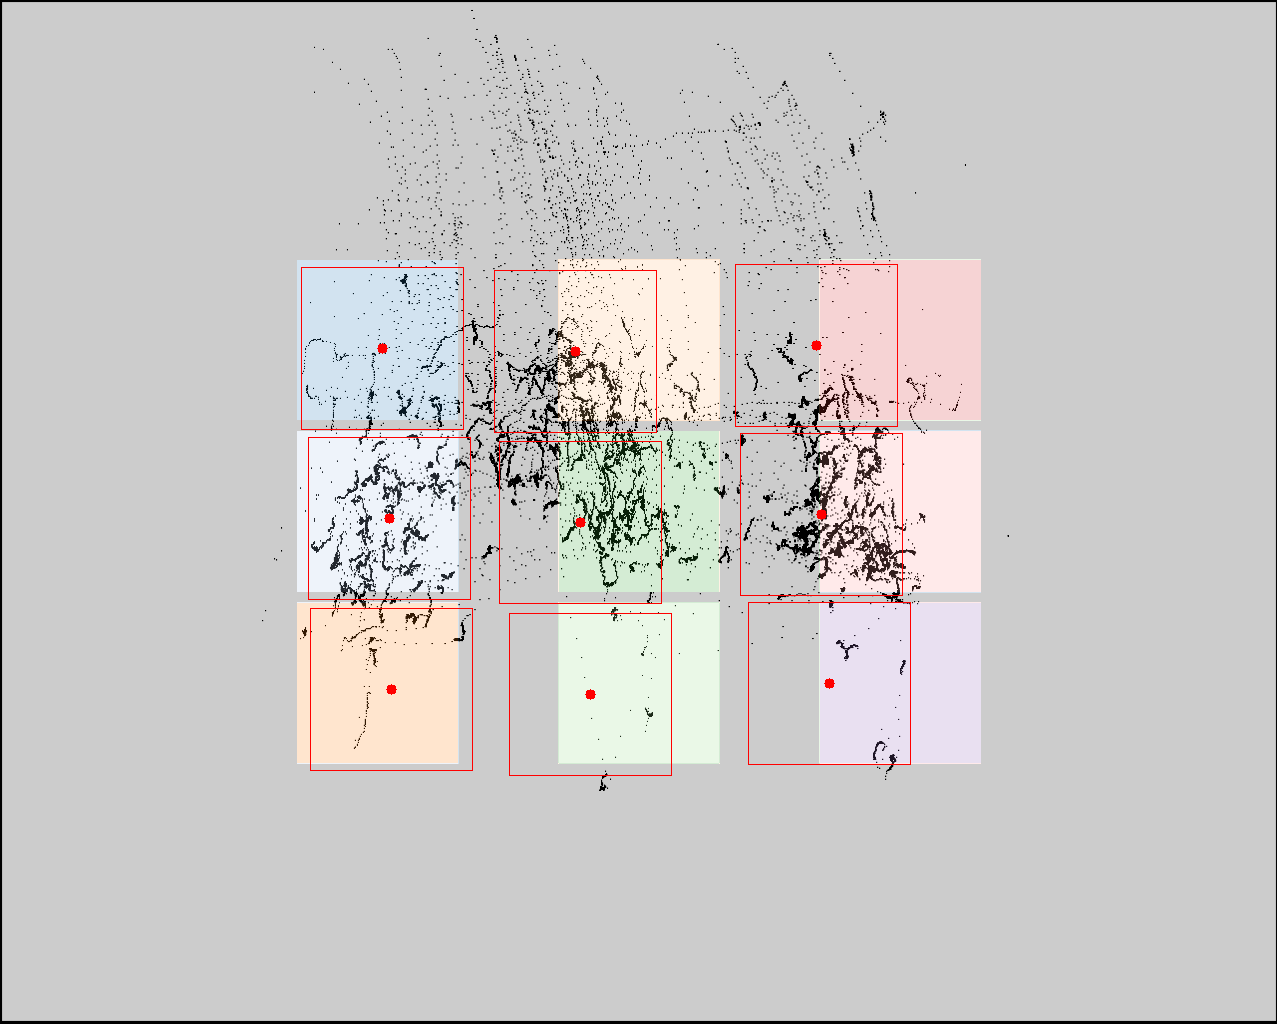

Values plotted in this chart, from the file beside it:
click0, click1, click2, click3, click4, click5, click6, click7, click8
382, 389, 391, 575, 580, 590, 816, 821, 829
348, 518, 689, 351, 522, 694, 345, 514, 683
